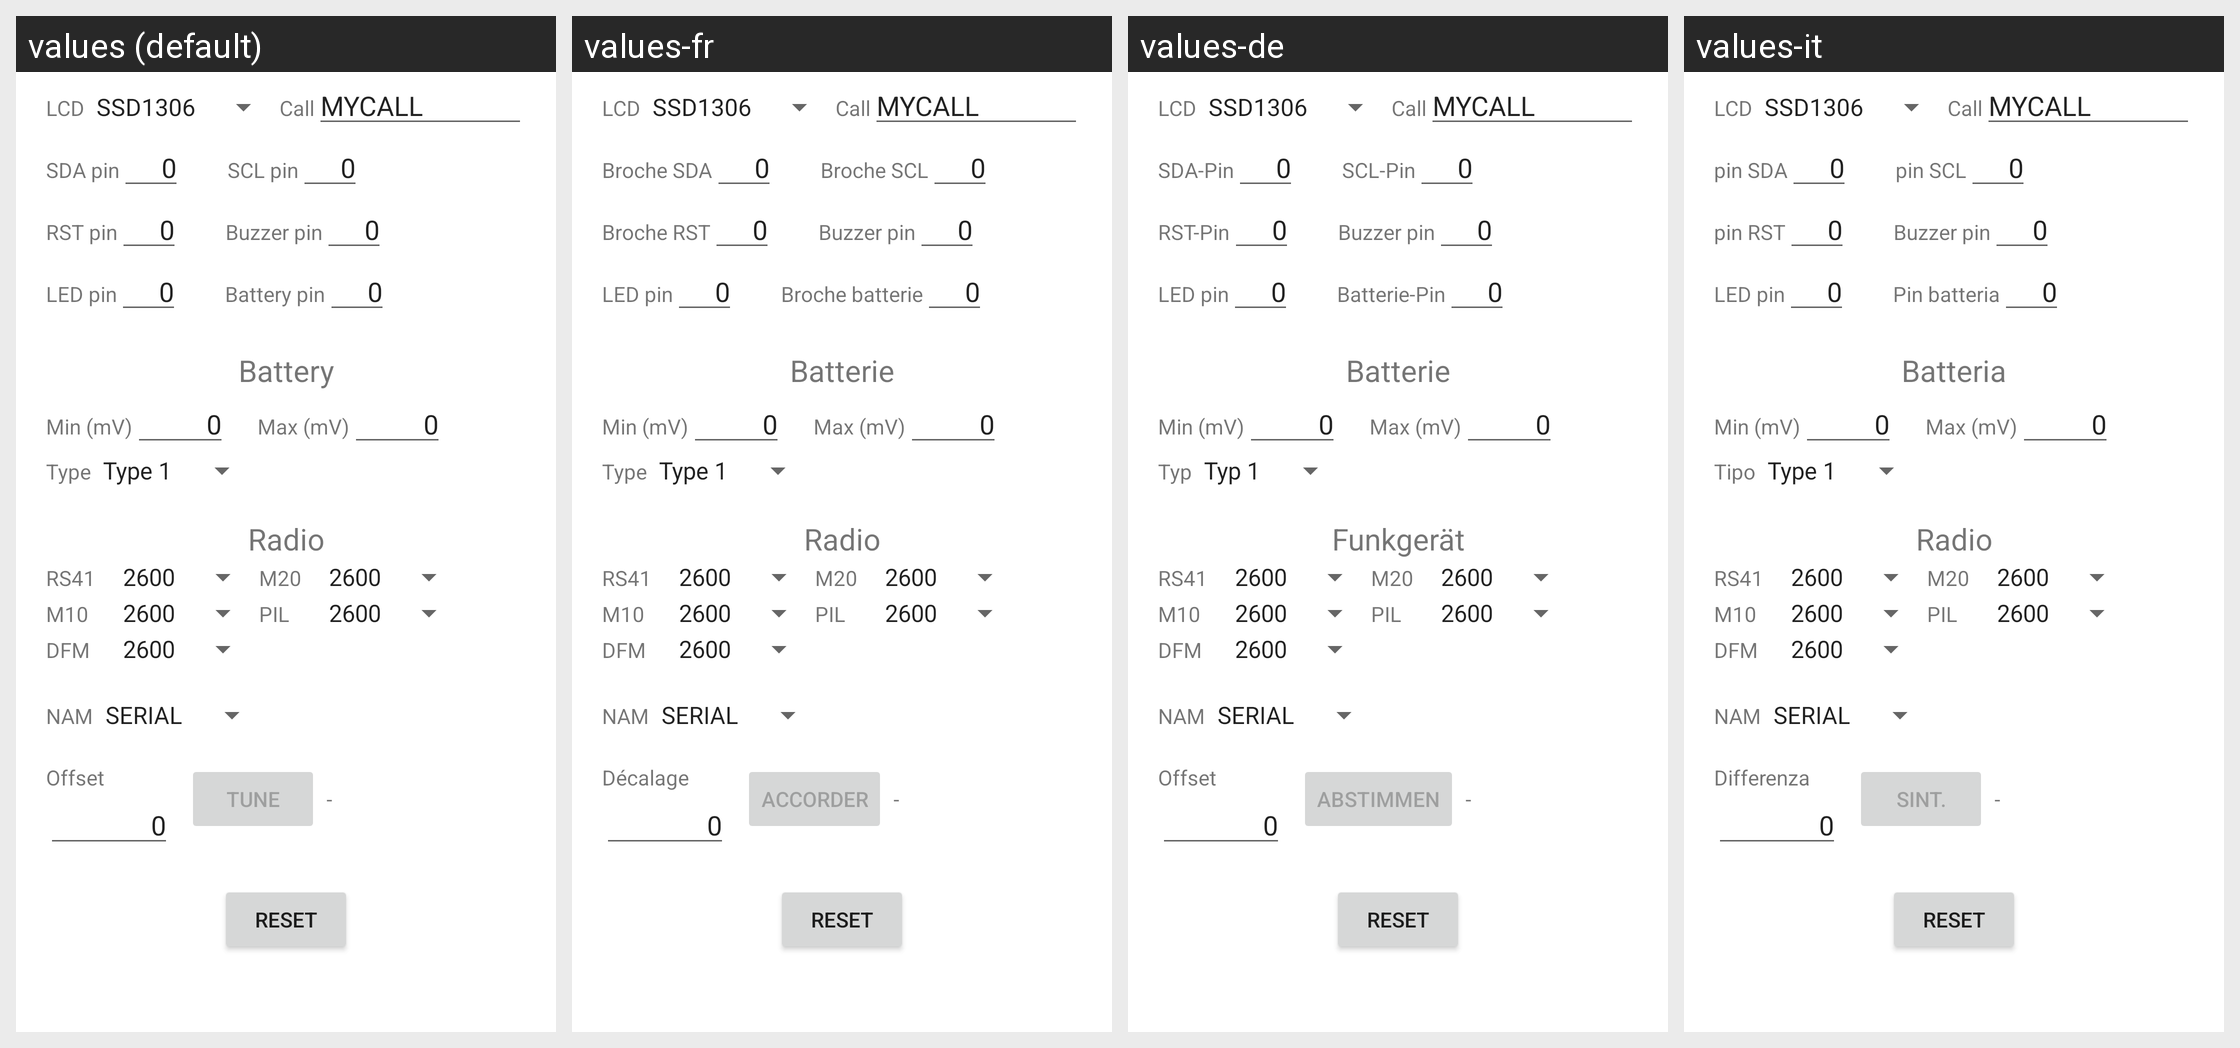

Here is an Android app screen in its default locale and in the app's own translations. Write out the translated-string differences for the strings that appear on this screen.
Android screen res/layout/content_settings.xml rendered under 4 locales, left to right: values (default), values-fr, values-de, values-it. Device: Nexus 5 (rendered at 1080×1920; each locale shown at half size, 540×960, under a caption strip naming it); theme Theme.TrovaLaSonda.
Strings drawn on this screen, with the default value and each locale's value (text and hints the layout hard-codes, and strings that could not be matched under every locale, appear in the picture but are not listed):

sda_pin
  values: SDA pin
  values-fr: Broche SDA
  values-de: SDA-Pin
  values-it: pin SDA

scl_pin
  values: SCL pin
  values-fr: Broche SCL
  values-de: SCL-Pin
  values-it: pin SCL

rst_pin
  values: RST pin
  values-fr: Broche RST
  values-de: RST-Pin
  values-it: pin RST

battery_pin
  values: Battery pin
  values-fr: Broche batterie
  values-de: Batterie-Pin
  values-it: Pin batteria

battery
  values: Battery
  values-fr: Batterie
  values-de: Batterie
  values-it: Batteria

type
  values: Type
  values-fr: Type
  values-de: Typ
  values-it: Tipo

radio
  values: Radio
  values-fr: Radio
  values-de: Funkgerät
  values-it: Radio

offset
  values: Offset
  values-fr: Décalage
  values-de: Offset
  values-it: Differenza

tune
  values: Tune
  values-fr: Accorder
  values-de: Abstimmen
  values-it: Sint.

reset
  values: Reset
  values-fr: Reset
  values-de: Reset
  values-it: Reset  [not translated; the default value is used]
